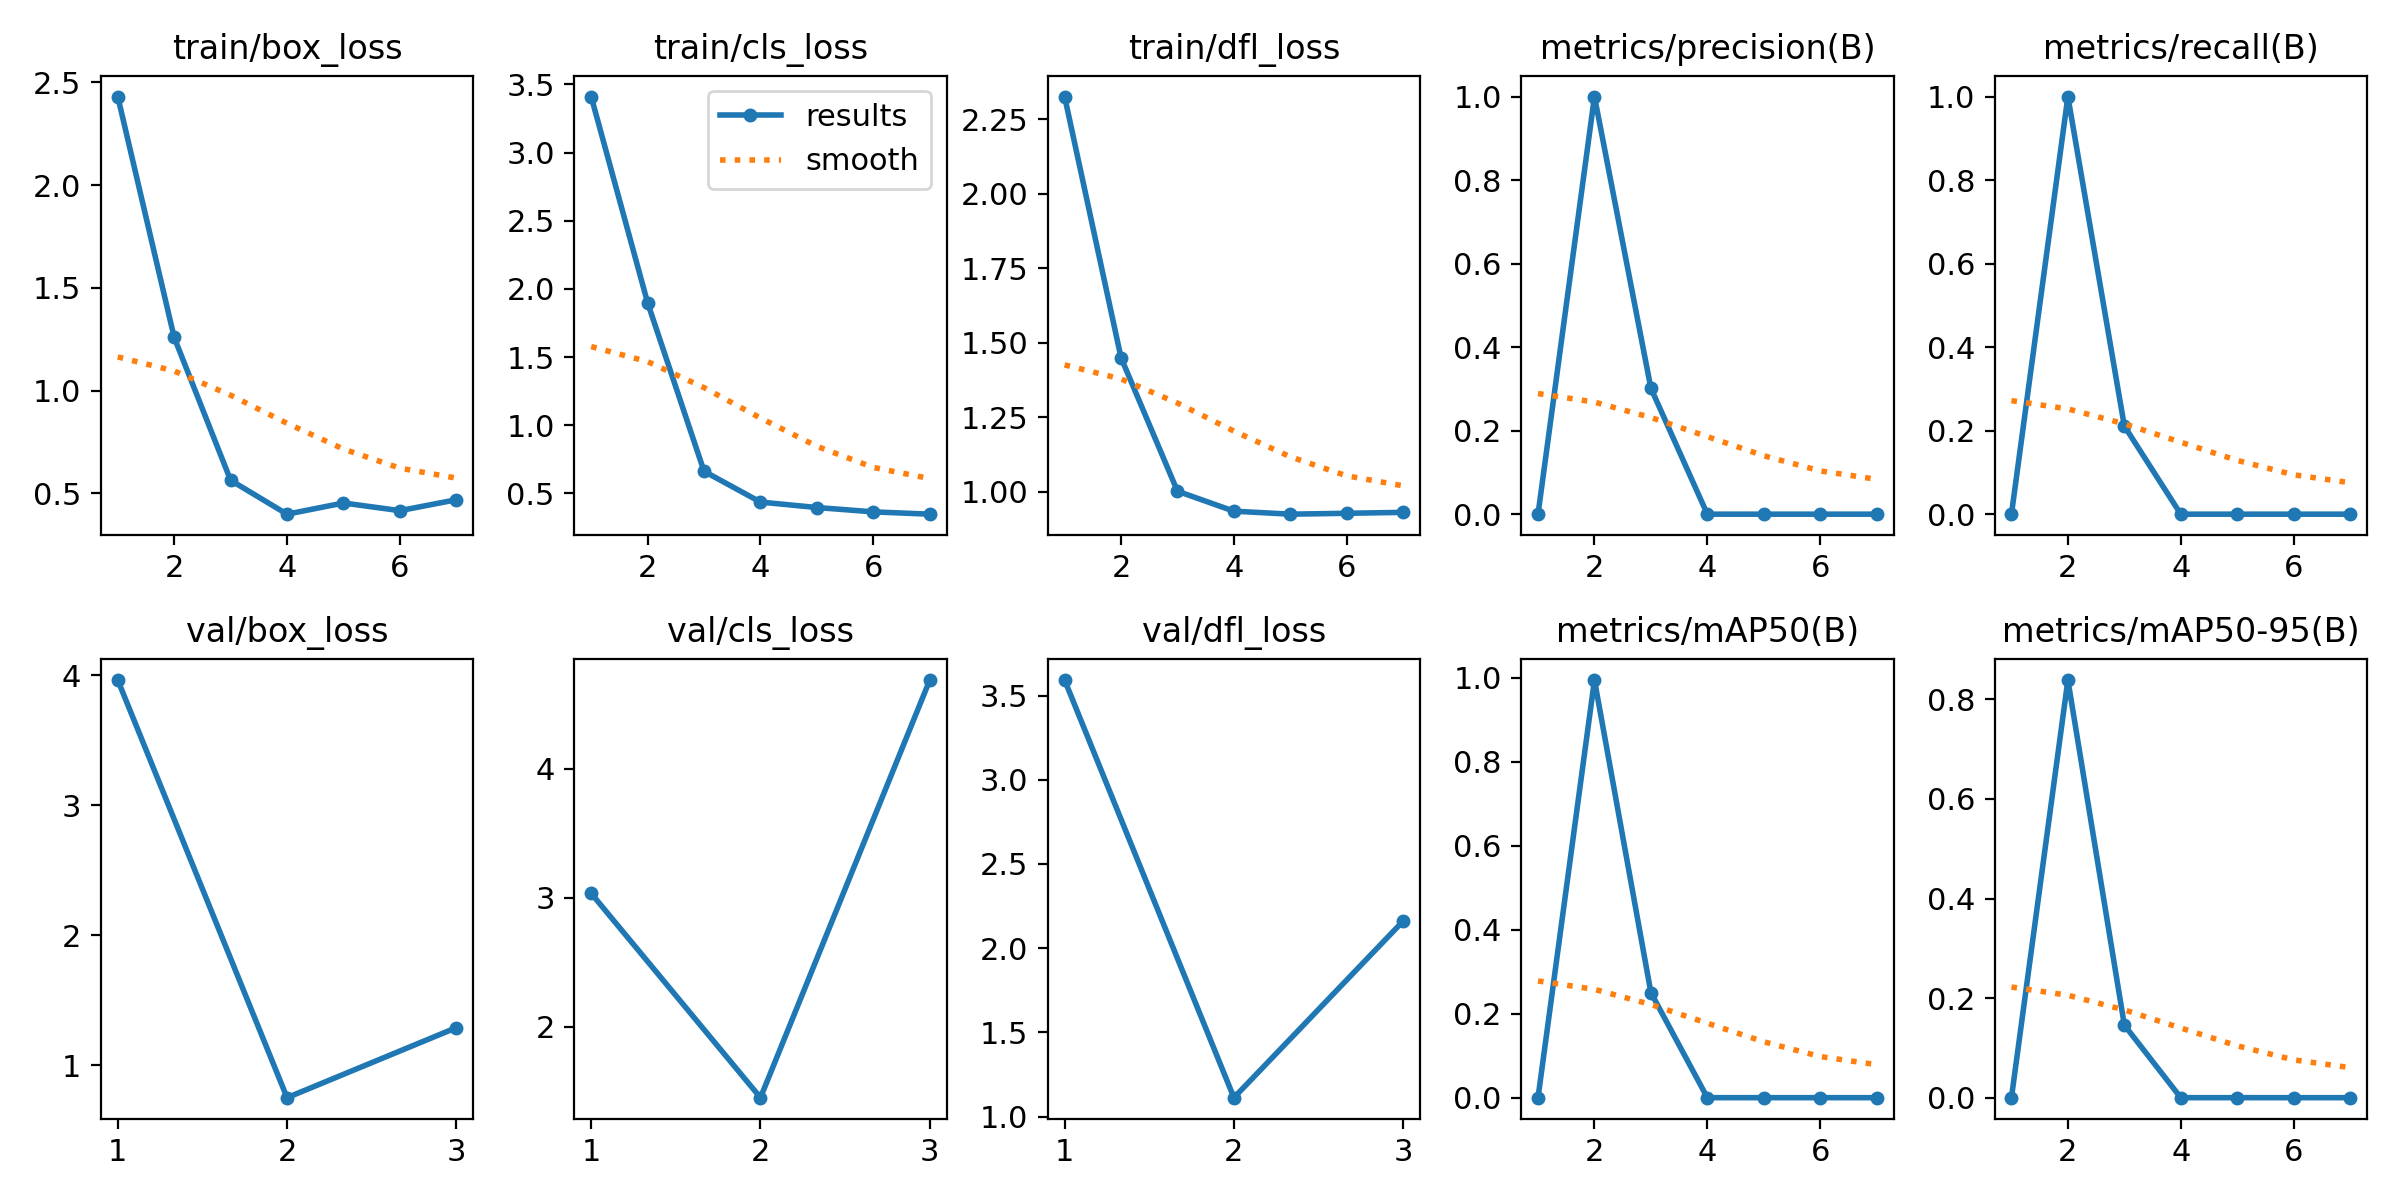

Source data for this figure (header and first rows):
epoch, time, train/box_loss, train/cls_loss, train/dfl_loss, metrics/precision(B), metrics/recall(B), metrics/mAP50(B), metrics/mAP50-95(B), val/box_loss, val/cls_loss, val/dfl_loss, lr/pg0, lr/pg1, lr/pg2
1, 2.726, 2.431, 3.411, 2.326, 0, 0, 0, 0, 3.961, 3.033, 3.592, 0.0001143, 0.0001143, 0.0001143
2, 5.972, 1.259, 1.898, 1.45, 1, 1, 0.995, 0.8388, 0.7513, 1.448, 1.113, 0.0002405, 0.0002405, 0.0002405
3, 9.405, 0.5632, 0.6626, 1.002, 0.3016, 0.2111, 0.2504, 0.1459, 1.289, 4.687, 2.161, 0.0003642, 0.0003642, 0.0003642
4, 12.77, 0.3982, 0.4368, 0.935, 0, 0, 0, 0, nan, nan, nan, 0.0004853, 0.0004853, 0.0004853
5, 15.49, 0.4527, 0.3969, 0.925, 0, 0, 0, 0, nan, nan, nan, 0.0006039, 0.0006039, 0.0006039
6, 18.45, 0.4154, 0.3649, 0.928, 0, 0, 0, 0, nan, nan, nan, 0.0007199, 0.0007199, 0.0007199
7, 20.8, 0.4685, 0.3481, 0.931, 0, 0, 0, 0, nan, nan, nan, 0.0008334, 0.0008334, 0.0008334
